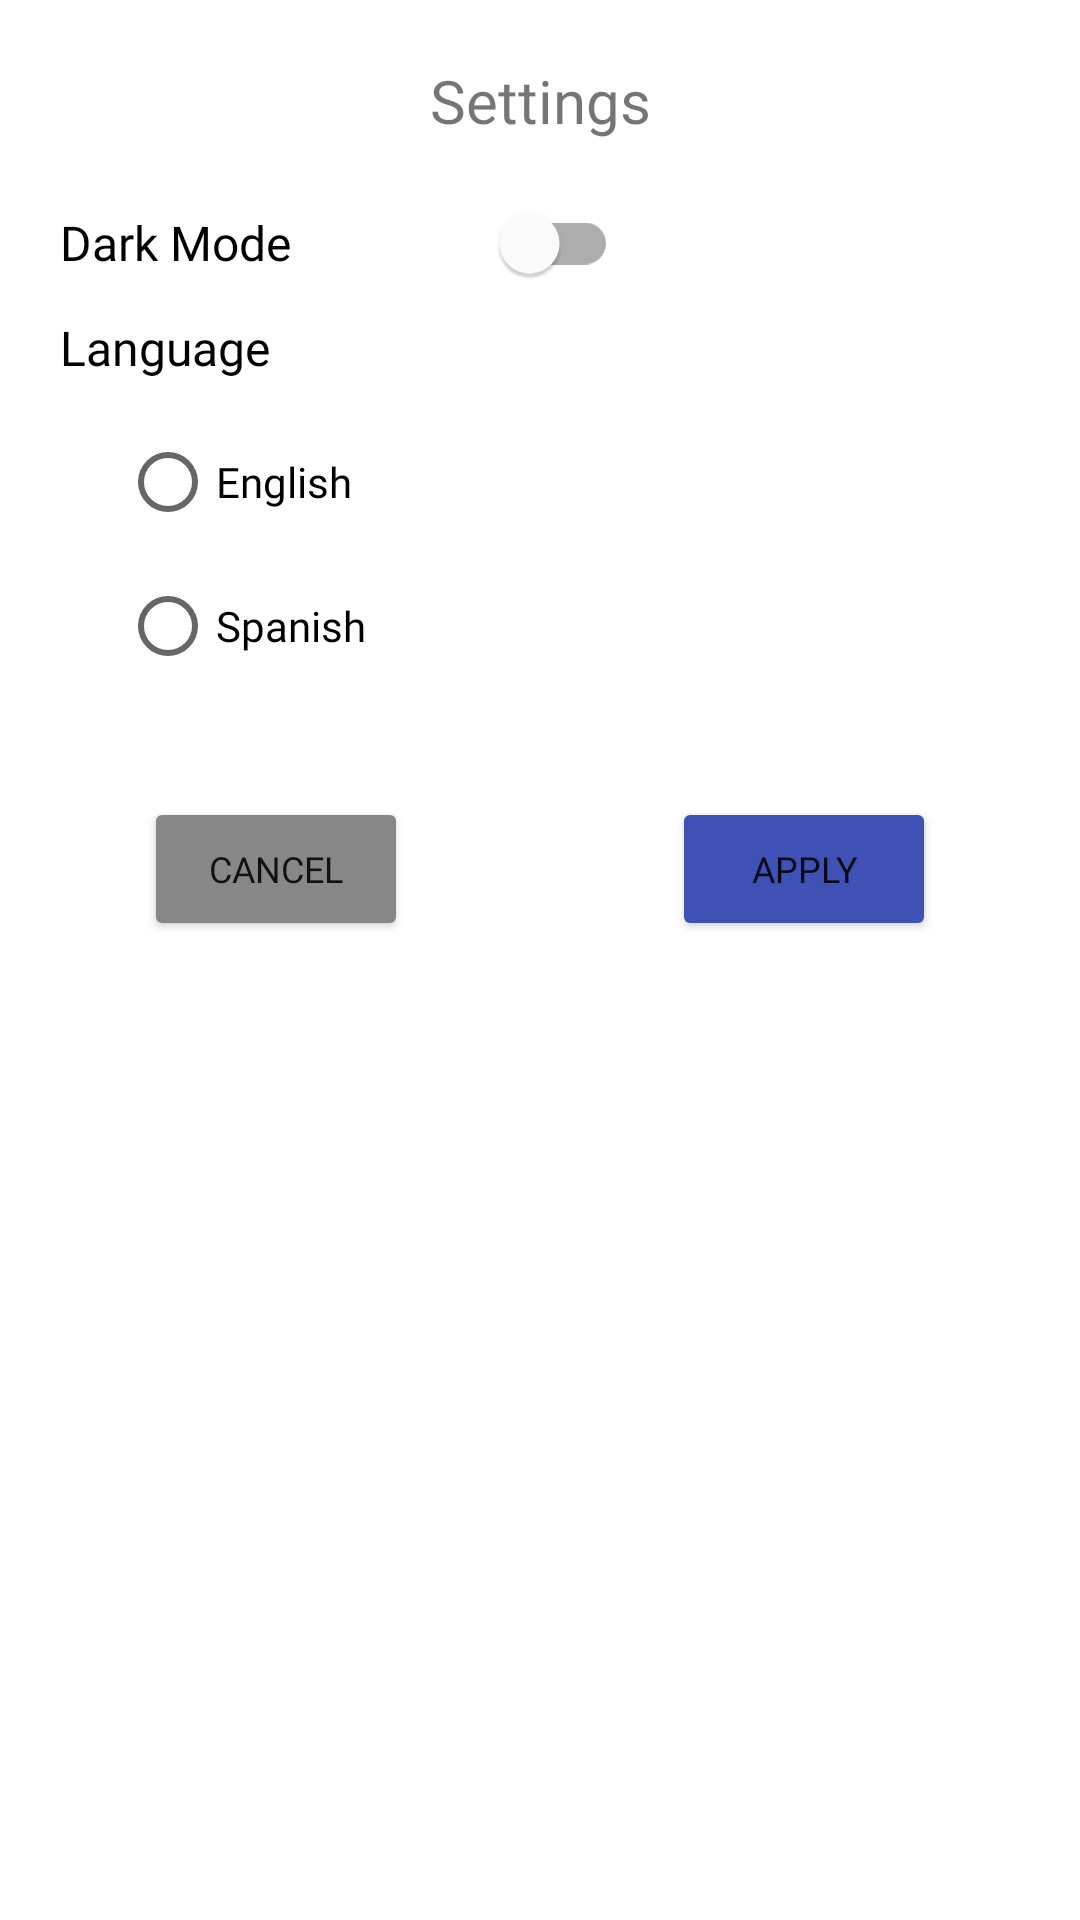

Layout XML and referenced resources for this Android screen:
<!-- AndroidManifest.xml: application theme Theme.Foodbook -->
<!-- res/layout/settings_dialog.xml -->
<?xml version="1.0" encoding="utf-8"?>
<LinearLayout xmlns:android="http://schemas.android.com/apk/res/android"
    xmlns:app="http://schemas.android.com/apk/res-auto"
    xmlns:tools="http://schemas.android.com/tools"
    android:layout_width="match_parent"
    android:layout_height="match_parent">

    <LinearLayout
        android:layout_width="match_parent"
        android:layout_height="match_parent"
        android:orientation="vertical">

        <TextView
            android:layout_width="match_parent"
            android:layout_height="wrap_content"
            android:fontFamily="@font/abeezee"
            android:gravity="center"
            android:text="@string/settings"
            android:layout_marginBottom="10dp"
            android:layout_marginTop="20dp"
            android:textSize="20sp" />

        <com.google.android.material.switchmaterial.SwitchMaterial
            android:id="@+id/DarkModeSwitch"
            android:layout_width="186dp"
            android:layout_height="48dp"
            android:layout_marginLeft="20dp"
            android:fontFamily="@font/abeezee"
            android:text="@string/dark_mode"
            android:textColor="#000000"
            android:textSize="16sp" />

        <TextView
            android:id="@+id/textView2"
            android:layout_width="match_parent"
            android:layout_height="wrap_content"
            android:layout_marginLeft="20dp"
            android:layout_marginBottom="10dp"
            android:fontFamily="@font/abeezee"
            android:text="@string/language"
            android:textColor="@android:color/primary_text_light"
            android:textSize="16sp" />

        <RadioGroup
            android:layout_width="match_parent"
            android:layout_height="109dp"
            android:layout_marginLeft="40dp">

            <RadioButton
                android:id="@+id/englishRadioButton"
                android:layout_width="match_parent"
                android:layout_height="wrap_content"
                android:fontFamily="@font/abeezee"
                android:text="@string/english" />

            <RadioButton
                android:id="@+id/spanishRadioButton"
                android:layout_width="match_parent"
                android:layout_height="wrap_content"
                android:fontFamily="@font/abeezee"
                android:text="@string/spanish" />
        </RadioGroup>

        <androidx.constraintlayout.widget.ConstraintLayout
            android:layout_width="match_parent"
            android:layout_height="wrap_content"
            android:layout_marginTop="20dp"
            android:layout_marginBottom="20dp">

            <Button
                android:id="@+id/first_next_btn"
                android:layout_width="wrap_content"
                android:layout_height="wrap_content"
                android:layout_marginEnd="48dp"
                android:backgroundTint="#3F51B5"
                android:fontFamily="@font/abeezee"
                android:text="@string/apply"
                android:textSize="12sp"
                app:layout_constraintBottom_toBottomOf="parent"
                app:layout_constraintEnd_toEndOf="parent"
                app:layout_constraintTop_toTopOf="parent"
                app:layout_constraintVertical_bias="0.0" />

            <Button
                android:id="@+id/skip_btn"
                android:layout_width="wrap_content"
                android:layout_height="wrap_content"
                android:layout_marginStart="48dp"
                android:backgroundTint="#878787"
                android:fontFamily="@font/abeezee"
                android:text="@string/cancel"
                android:textSize="12sp"
                app:layout_constraintBottom_toBottomOf="parent"
                app:layout_constraintStart_toStartOf="parent"
                app:layout_constraintTop_toTopOf="parent"
                app:layout_constraintVertical_bias="0.0" />


        </androidx.constraintlayout.widget.ConstraintLayout>

    </LinearLayout>
</LinearLayout>
<!-- resources referenced by this layout -->
<resources>
  <string name="apply">Apply</string>
  <string name="cancel">cancel</string>
  <string name="dark_mode">Dark Mode</string>
  <string name="english">English</string>
  <string name="language">Language</string>
  <string name="settings">Settings</string>
  <string name="spanish">Spanish</string>
  <style name="Theme.Foodbook" parent="Theme.MaterialComponents.DayNight.NoActionBar">
          
          <item name="colorPrimary">@color/purple_500</item>
          <item name="colorPrimaryVariant">@color/purple_700</item>
          <item name="colorOnPrimary">@color/white</item>
          
          <item name="colorSecondary">@color/teal_200</item>
          <item name="colorSecondaryVariant">@color/teal_700</item>
          <item name="colorOnSecondary">@color/black</item>
          
          <item name="android:statusBarColor" tools:targetApi="l">?attr/colorPrimaryVariant</item>
          
      </style>
  <!-- not gathered from this repository: default colours our renderer supplied (Android Studio template values) -->
  <color name="purple_500">#FF6200EE</color>
  <color name="purple_700">#FF3700B3</color>
  <color name="teal_200">#FF03DAC5</color>
  <color name="teal_700">#FF018786</color>
  <color name="black">#FF000000</color>
  <color name="white">#FFFFFFFF</color>
</resources>
